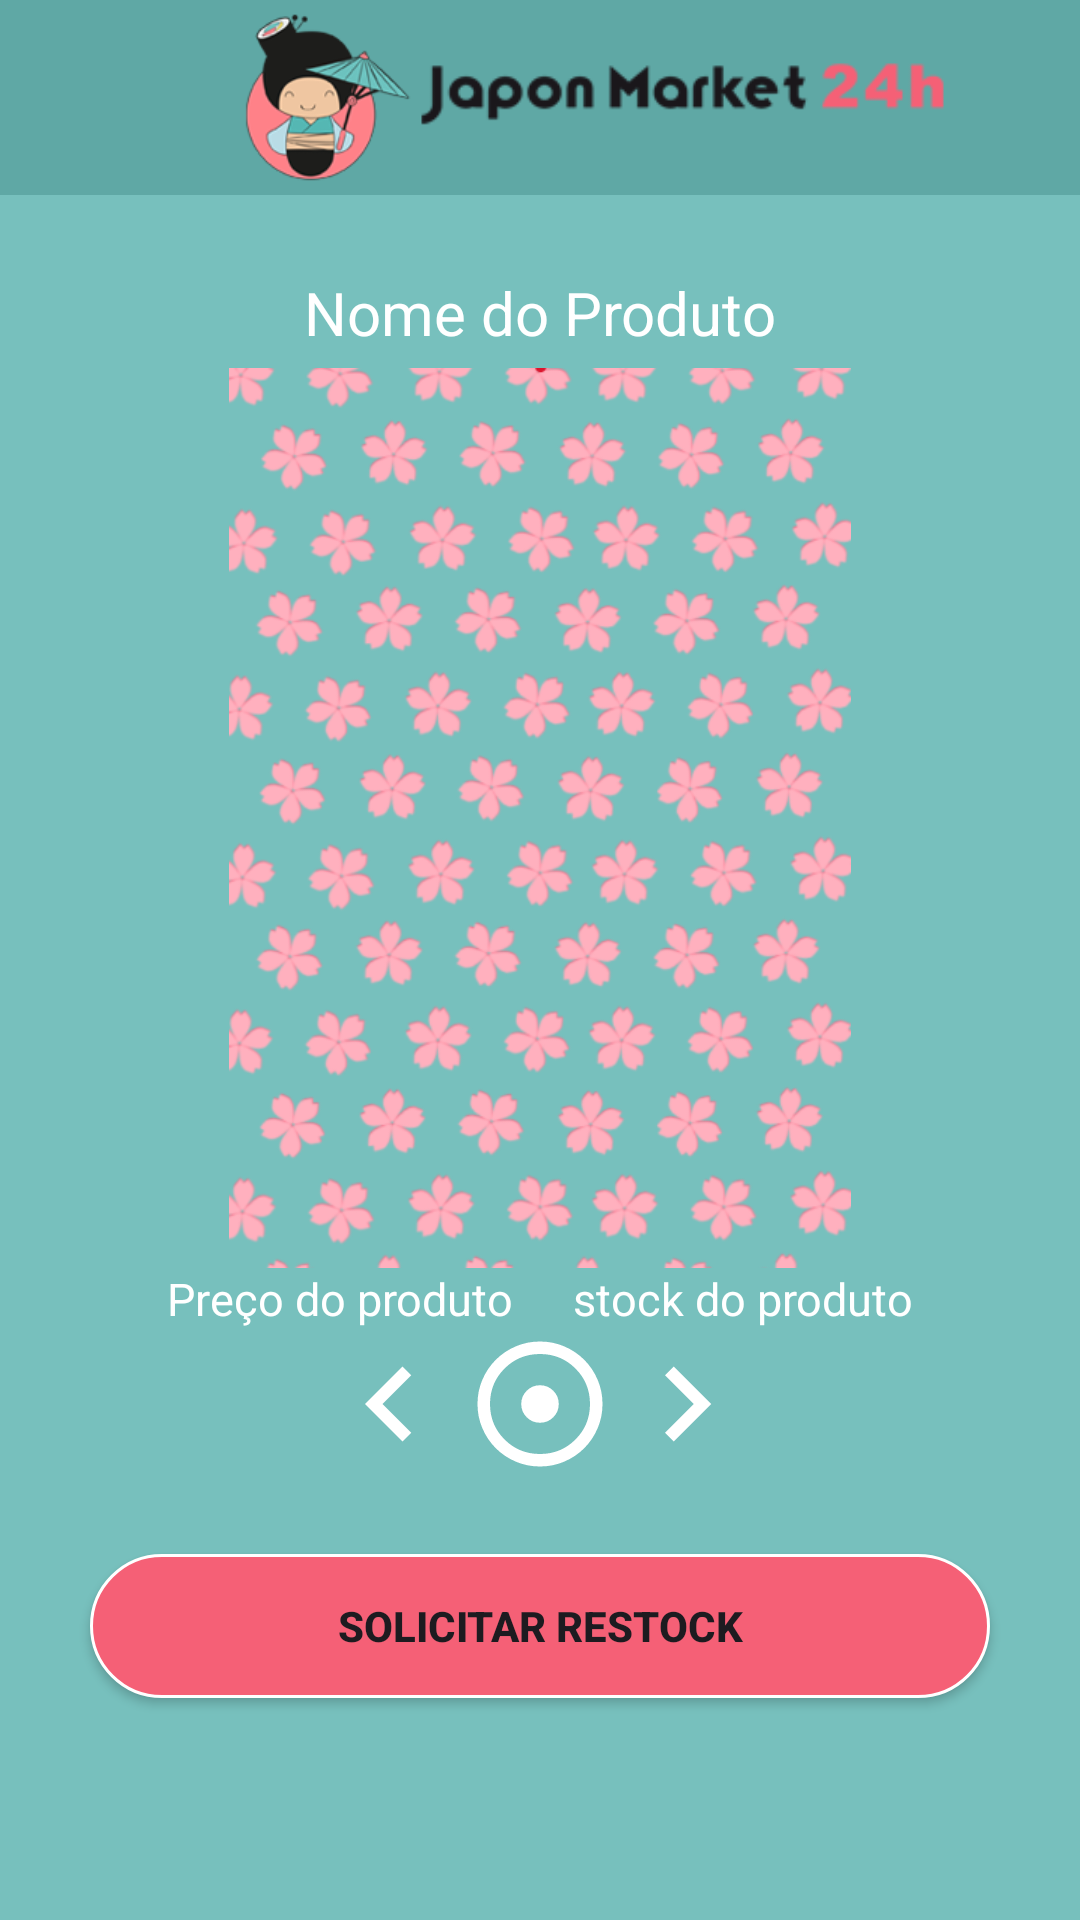

Layout XML and referenced resources for this Android screen:
<!-- AndroidManifest.xml: application theme Theme.JaponMarkey -->
<!-- res/layout/activity_main.xml -->
<?xml version="1.0" encoding="utf-8"?>
<androidx.constraintlayout.widget.ConstraintLayout xmlns:android="http://schemas.android.com/apk/res/android"
    xmlns:app="http://schemas.android.com/apk/res-auto"
    xmlns:tools="http://schemas.android.com/tools"
    android:id="@+id/main"
    android:layout_width="match_parent"
    android:layout_height="match_parent"
    tools:context=".MainActivity"
    android:background="@color/teal">


    <LinearLayout
        android:id="@+id/layoutTop"
        android:layout_width="match_parent"
        android:layout_height="65dp"
        android:background="@color/darkTeal"
        android:orientation="horizontal"
        app:layout_constraintStart_toStartOf="parent"
        app:layout_constraintTop_toTopOf="parent"
        app:layout_constraintEnd_toEndOf="parent">


        <ImageView
            android:id="@+id/japon_logo"
            android:layout_width="25dp"
            android:layout_height="wrap_content"
            android:layout_gravity="center"
            android:layout_weight="1"
            app:srcCompat="@drawable/japon_logo"
            android:layout_marginStart="70dp"/>

        <ImageView
            android:id="@+id/japon_title"
            android:layout_width="137dp"
            android:layout_height="62dp"
            android:layout_gravity="center"
            android:layout_weight="1"
            app:srcCompat="@drawable/japon_title" />

        <ImageButton
            android:id="@+id/userButton"
            android:layout_width="wrap_content"
            android:layout_height="wrap_content"
            android:layout_gravity="center"
            android:layout_weight="1"
            android:background="@color/darkTeal"
            app:srcCompat="@drawable/account_circle_24" />
    </LinearLayout>

    <LinearLayout
        android:id="@+id/layoutProduto"
        android:layout_width="match_parent"
        android:layout_height="664dp"
        android:orientation="vertical"
        app:layout_constraintBottom_toBottomOf="parent"
        app:layout_constraintEnd_toEndOf="parent"
        app:layout_constraintStart_toStartOf="parent"
        app:layout_constraintTop_toBottomOf="@id/layoutTop">


        <TextView
            android:id="@+id/nomeProduto"
            android:layout_width="wrap_content"
            android:layout_height="wrap_content"
            android:layout_gravity="center"
            android:layout_marginTop="70dp"
            android:textColor="@color/white"
            android:textSize="20dp"
            android:text="Nome do Produto" />

        <ImageView
            android:id="@+id/imagemProduto"
            android:layout_width="300dp"
            android:layout_height="300dp"
            android:layout_gravity="center"
            android:layout_marginTop="5dp"

            app:srcCompat="@drawable/floral_background" />

        <LinearLayout
            android:layout_width="wrap_content"
            android:layout_height="wrap_content"
            android:orientation="horizontal"
            android:layout_gravity="center">

        <TextView
            android:id="@+id/precoProduto"
            android:layout_width="wrap_content"
            android:layout_height="wrap_content"
            android:text="Preço do produto"
            android:textSize="15dp"
            android:textColor="@color/white"
            android:layout_marginEnd="10dp"/>

            <TextView
                android:id="@+id/stockProduto"
                android:layout_width="wrap_content"
                android:layout_height="wrap_content"
                android:text="stock do produto"
                android:textSize="15dp"
                android:textColor="@color/white"
                android:layout_marginStart="10dp"/>
    </LinearLayout>

        <LinearLayout
            android:layout_width="match_parent"
            android:layout_height="wrap_content"
            android:orientation="horizontal"
            android:gravity="center">
            <ImageButton
                android:id="@+id/imageButtonBackward"
                android:layout_width="wrap_content"
                android:layout_height="wrap_content"
                android:background="@color/teal"
                app:srcCompat="@drawable/outline_chevron_backward_50" />

            <ImageButton
                android:id="@+id/imageButtonBuy"
                android:layout_width="wrap_content"
                android:layout_height="wrap_content"
                android:layout_gravity=""
                android:background="@color/teal"
                app:srcCompat="@drawable/outline_adjust_24" />

            <ImageButton
                android:id="@+id/imageButtonForward"
                android:layout_width="wrap_content"
                android:layout_height="wrap_content"
                android:background="@color/teal"
                app:srcCompat="@drawable/outline_chevron_forward_50" />
        </LinearLayout>
        <Button
            android:id="@+id/buttonReStock"
            android:layout_width="300dp"
            android:layout_height="wrap_content"
            android:layout_marginTop="25dp"
            android:text="Solicitar ReStock"
            android:textStyle="bold"
            android:layout_gravity="center"
            android:background="@drawable/pink_button"
            app:backgroundTint="@null"/>
    </LinearLayout>
</androidx.constraintlayout.widget.ConstraintLayout>
<!-- resources referenced by this layout -->
<resources>
  <color name="darkTeal">#5fa8a5</color>
  <color name="teal">#77c0bd</color>
  <color name="white">#FFFFFFFF</color>
  <!-- drawable floral_background: png bitmap (drawable, 176379 bytes) -->
  <!-- drawable japon_logo: png bitmap (drawable, 15376 bytes) -->
  <!-- drawable japon_title: png bitmap (drawable, 5744 bytes) -->
  <!-- drawable outline_adjust_24 (drawable) -->
  <vector xmlns:android="http://schemas.android.com/apk/res/android" android:height="50dp" android:tint="#FFFFFF" android:viewportHeight="960" android:viewportWidth="960" android:width="50dp">
        
      <path android:fillColor="@android:color/white" android:pathData="M480,600Q530,600 565,565Q600,530 600,480Q600,430 565,395Q530,360 480,360Q430,360 395,395Q360,430 360,480Q360,530 395,565Q430,600 480,600ZM480,880Q397,880 324,848.5Q251,817 197,763Q143,709 111.5,636Q80,563 80,480Q80,397 111.5,324Q143,251 197,197Q251,143 324,111.5Q397,80 480,80Q563,80 636,111.5Q709,143 763,197Q817,251 848.5,324Q880,397 880,480Q880,563 848.5,636Q817,709 763,763Q709,817 636,848.5Q563,880 480,880ZM480,800Q614,800 707,707Q800,614 800,480Q800,346 707,253Q614,160 480,160Q346,160 253,253Q160,346 160,480Q160,614 253,707Q346,800 480,800ZM480,480Q480,480 480,480Q480,480 480,480Q480,480 480,480Q480,480 480,480Q480,480 480,480Q480,480 480,480Q480,480 480,480Q480,480 480,480Z"/>
      
  </vector>
  <!-- drawable outline_chevron_backward_50 (drawable) -->
  <vector xmlns:android="http://schemas.android.com/apk/res/android" android:autoMirrored="true" android:height="50dp" android:tint="#FFFFFF" android:viewportHeight="960" android:viewportWidth="960" android:width="50dp">
        
      <path android:fillColor="@android:color/white" android:pathData="M560,720L320,480L560,240L616,296L432,480L616,664L560,720Z"/>
      
  </vector>
  <!-- drawable outline_chevron_forward_50 (drawable) -->
  <vector xmlns:android="http://schemas.android.com/apk/res/android" android:autoMirrored="true" android:height="50dp" android:tint="#FFFFFF" android:viewportHeight="960" android:viewportWidth="960" android:width="50dp">
        
      <path android:fillColor="@android:color/white" android:pathData="M504,480L320,296L376,240L616,480L376,720L320,664L504,480Z"/>
      
  </vector>
  <!-- drawable pink_button (drawable) -->
  <?xml version="1.0" encoding="utf-8"?>
  <shape xmlns:android="http://schemas.android.com/apk/res/android">
      <solid android:color="@color/pink"/>
      <stroke
          android:width="1dp"
          android:color="#ffffff"
          />
      <corners android:radius="24dp" />
  </shape>
  <style name="Theme.JaponMarkey" parent="Base.Theme.JaponMarkey" />
  <color name="pink">#f56076</color>
  <style name="Base.Theme.JaponMarkey" parent="Theme.Material3.DayNight.NoActionBar">
          
          
      </style>
</resources>
